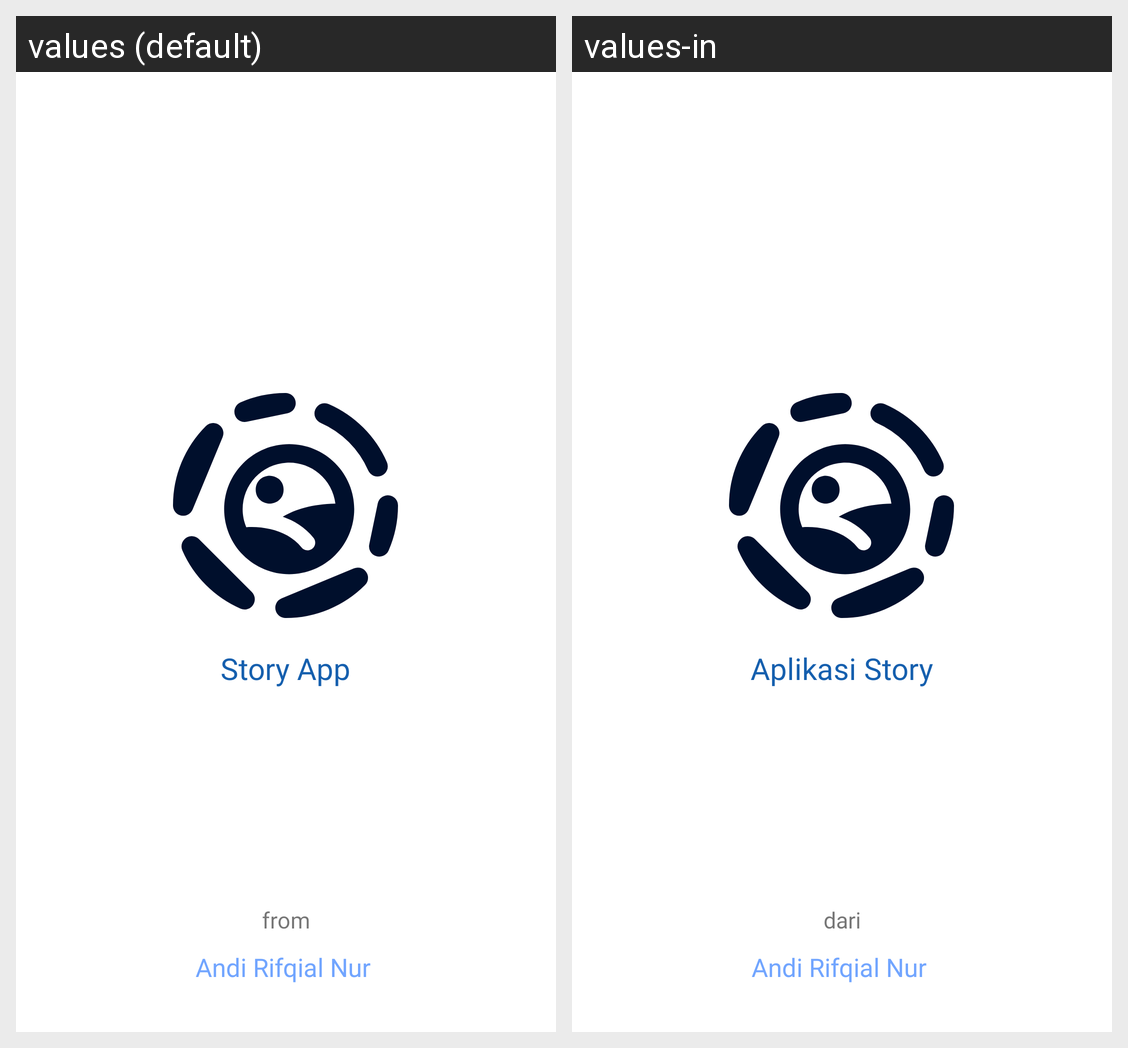

Here is an Android app screen in its default locale and in the app's own translations. Write out the translated-string differences for the strings that appear on this screen.
Android screen res/layout/activity_splash_screen.xml rendered under 2 locales, left to right: values (default), values-in. Device: Nexus 5 (rendered at 1080×1920; each locale shown at half size, 540×960, under a caption strip naming it); theme Theme.MyStoryApp.
Strings drawn on this screen, with the default value and each locale's value (text and hints the layout hard-codes, and strings that could not be matched under every locale, appear in the picture but are not listed):

app_name
  values: Story App
  values-in: Aplikasi Story

from
  values: from
  values-in: dari

owner
  values: Andi Rifqial Nur
  values-in: Andi Rifqial Nur
